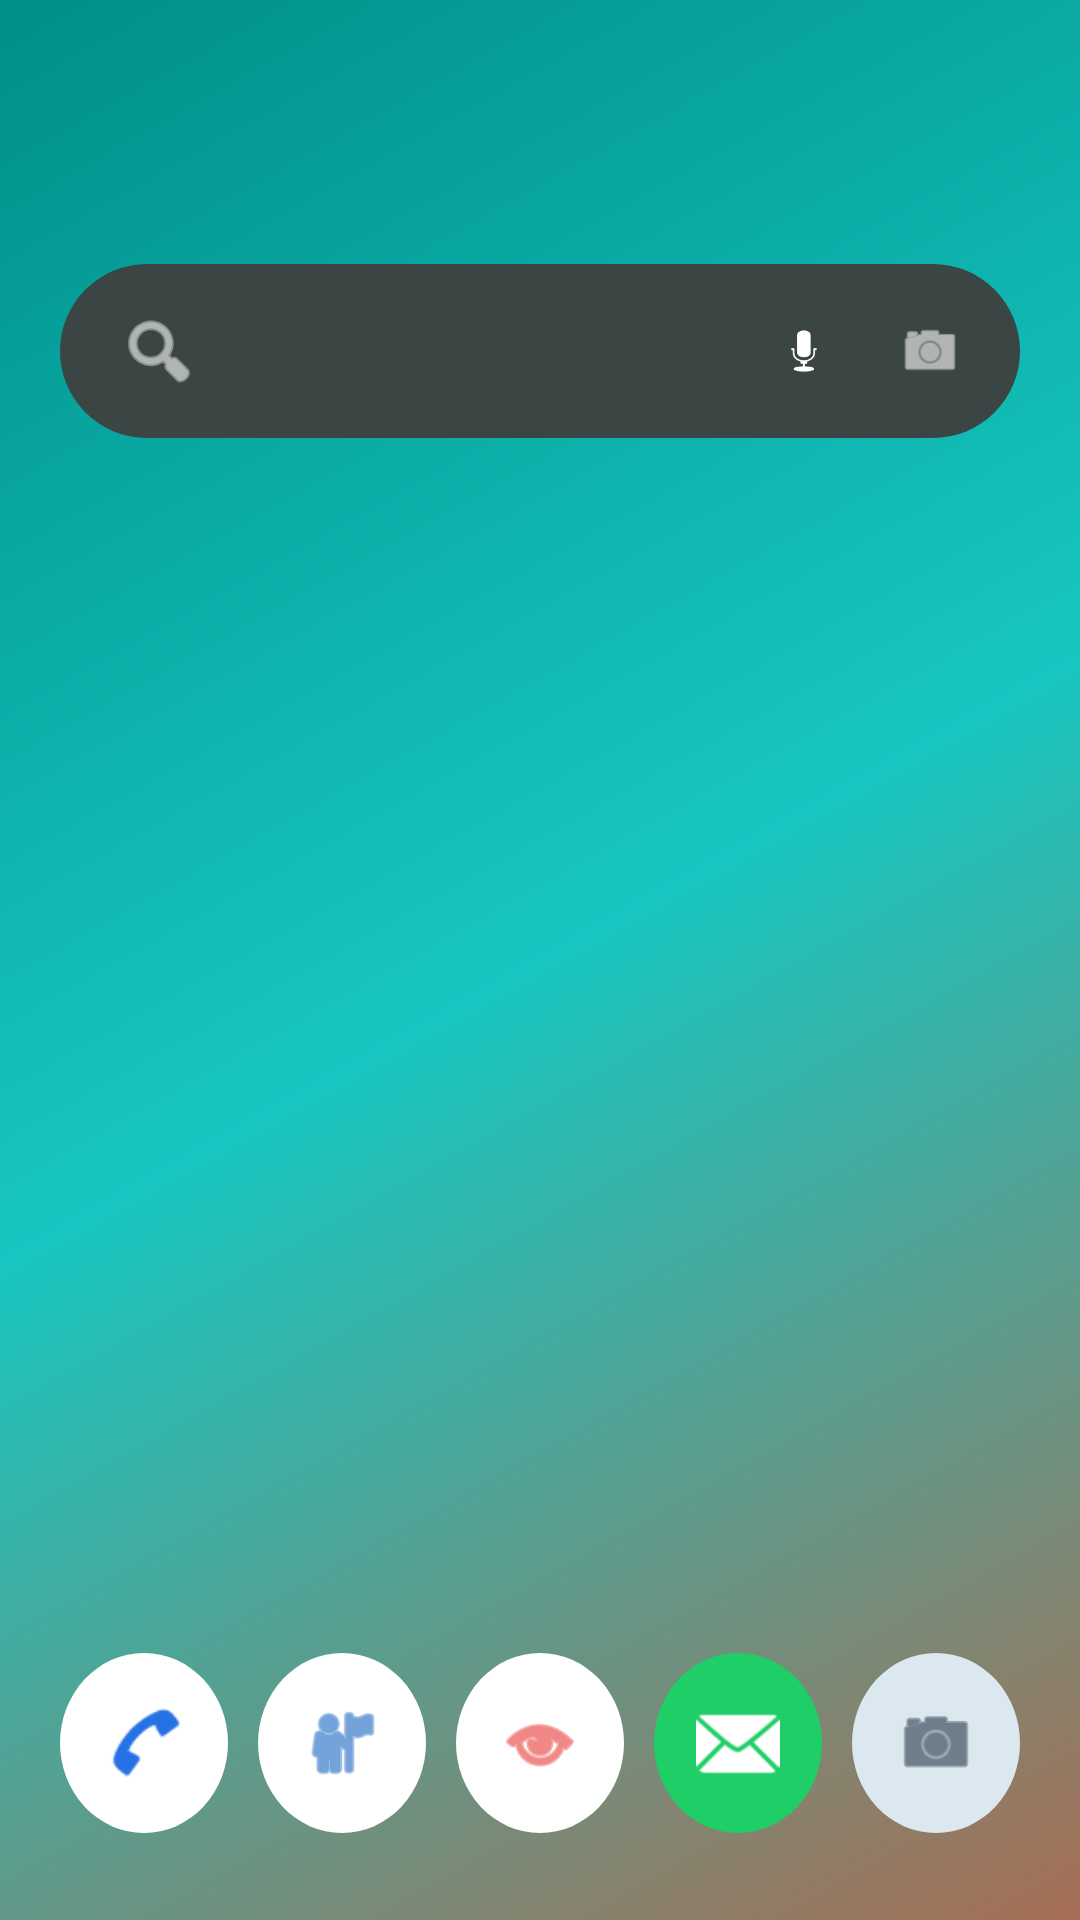

This screen was rendered from an Android layout file. Write that file and the resources it references.
<!-- AndroidManifest.xml: activity theme Theme.AutomBotSecurity -->
<!-- res/layout/activity_intrusion_capture.xml -->
<?xml version="1.0" encoding="utf-8"?>
<FrameLayout xmlns:android="http://schemas.android.com/apk/res/android"
    android:layout_width="match_parent"
    android:layout_height="match_parent"
    android:background="@drawable/bg_launcher_wallpaper">

    <LinearLayout
        android:id="@+id/searchBar"
        android:layout_width="match_parent"
        android:layout_height="58dp"
        android:layout_gravity="top"
        android:layout_marginStart="20dp"
        android:layout_marginTop="88dp"
        android:layout_marginEnd="20dp"
        android:background="@drawable/bg_launcher_search"
        android:clickable="true"
        android:focusable="true"
        android:gravity="center_vertical"
        android:orientation="horizontal"
        android:paddingStart="14dp"
        android:paddingEnd="12dp">

        <ImageView
            android:id="@+id/searchLogo"
            android:layout_width="38dp"
            android:layout_height="38dp"
            android:contentDescription="Pesquisa"
            android:padding="5dp"
            android:src="@android:drawable/ic_menu_search"
            android:tint="#FFFFFF" />

        <Space
            android:layout_width="0dp"
            android:layout_height="1dp"
            android:layout_weight="1" />

        <ImageView
            android:layout_width="32dp"
            android:layout_height="32dp"
            android:contentDescription="Voz"
            android:padding="6dp"
            android:src="@android:drawable/ic_btn_speak_now"
            android:tint="#FFFFFF" />

        <ImageView
            android:layout_width="36dp"
            android:layout_height="36dp"
            android:layout_marginStart="8dp"
            android:contentDescription="Câmera"
            android:padding="7dp"
            android:src="@android:drawable/ic_menu_camera"
            android:tint="#FFFFFF" />
    </LinearLayout>

    <TextView
        android:id="@+id/tvProtectionStatus"
        android:layout_width="wrap_content"
        android:layout_height="wrap_content"
        android:layout_gravity="top|end"
        android:layout_marginTop="14dp"
        android:layout_marginEnd="12dp"
        android:text="AUTOMBOT • 20 s"
        android:textColor="#CCFFFFFF"
        android:textSize="9sp"
        android:visibility="gone" />

    <TextView
        android:id="@+id/tvRecordingIndicator"
        android:layout_width="wrap_content"
        android:layout_height="wrap_content"
        android:visibility="gone" />

    <LinearLayout
        android:id="@+id/launcherDock"
        android:layout_width="match_parent"
        android:layout_height="104dp"
        android:layout_gravity="bottom"
        android:gravity="center"
        android:orientation="horizontal"
        android:paddingStart="20dp"
        android:paddingEnd="20dp"
        android:paddingBottom="14dp">

        <ImageView
            android:id="@+id/dockPhone"
            android:layout_width="60dp"
            android:layout_height="60dp"
            android:layout_weight="1"
            android:background="@drawable/bg_app_icon"
            android:backgroundTint="#FFFFFF"
            android:clickable="true"
            android:contentDescription="Telefone"
            android:focusable="true"
            android:padding="14dp"
            android:src="@android:drawable/sym_action_call"
            android:tint="#2672E5" />

        <ImageView
            android:id="@+id/dockContacts"
            android:layout_width="60dp"
            android:layout_height="60dp"
            android:layout_marginStart="10dp"
            android:layout_weight="1"
            android:background="@drawable/bg_app_icon"
            android:backgroundTint="#FFFFFF"
            android:clickable="true"
            android:contentDescription="Contatos"
            android:focusable="true"
            android:padding="14dp"
            android:src="@android:drawable/ic_menu_myplaces"
            android:tint="#1565C0" />

        <ImageView
            android:id="@+id/dockBrowser"
            android:layout_width="60dp"
            android:layout_height="60dp"
            android:layout_marginStart="10dp"
            android:layout_weight="1"
            android:background="@drawable/bg_app_icon"
            android:backgroundTint="#FFFFFF"
            android:clickable="true"
            android:contentDescription="Navegador"
            android:focusable="true"
            android:padding="14dp"
            android:src="@android:drawable/ic_menu_view"
            android:tint="#E53935" />

        <ImageView
            android:id="@+id/dockMessages"
            android:layout_width="60dp"
            android:layout_height="60dp"
            android:layout_marginStart="10dp"
            android:layout_weight="1"
            android:background="@drawable/bg_app_icon"
            android:backgroundTint="#1FCE66"
            android:clickable="true"
            android:contentDescription="Mensagens"
            android:focusable="true"
            android:padding="14dp"
            android:src="@android:drawable/ic_dialog_email"
            android:tint="#FFFFFF" />

        <ImageView
            android:id="@+id/dockCamera"
            android:layout_width="60dp"
            android:layout_height="60dp"
            android:layout_marginStart="10dp"
            android:layout_weight="1"
            android:background="@drawable/bg_app_icon"
            android:backgroundTint="#DCE8F0"
            android:clickable="true"
            android:contentDescription="Câmera"
            android:focusable="true"
            android:padding="14dp"
            android:src="@android:drawable/ic_menu_camera"
            android:tint="#263746" />
    </LinearLayout>

    <LinearLayout
        android:id="@+id/interactionPanel"
        android:layout_width="match_parent"
        android:layout_height="wrap_content"
        android:layout_gravity="bottom"
        android:layout_marginStart="18dp"
        android:layout_marginEnd="18dp"
        android:layout_marginBottom="116dp"
        android:background="@drawable/bg_security_card"
        android:elevation="14dp"
        android:orientation="vertical"
        android:padding="20dp"
        android:visibility="gone">

        <TextView
            android:id="@+id/tvInteractionTitle"
            android:layout_width="match_parent"
            android:layout_height="wrap_content"
            android:textColor="#FFFFFF"
            android:textSize="17sp"
            android:textStyle="bold" />

        <TextView
            android:id="@+id/tvInteractionBody"
            android:layout_width="match_parent"
            android:layout_height="wrap_content"
            android:layout_marginTop="8dp"
            android:textColor="#DDE7F2"
            android:textSize="14sp" />

        <TextView
            android:id="@+id/btnPanelClose"
            android:layout_width="wrap_content"
            android:layout_height="44dp"
            android:layout_gravity="end"
            android:layout_marginTop="10dp"
            android:clickable="true"
            android:focusable="true"
            android:gravity="center"
            android:paddingStart="16dp"
            android:paddingEnd="16dp"
            android:text="Fechar"
            android:textColor="#FFFFFF"
            android:textStyle="bold" />
    </LinearLayout>
</FrameLayout>
<!-- resources referenced by this layout -->
<resources>
  <!-- drawable bg_app_icon (drawable) -->
  <?xml version="1.0" encoding="utf-8"?>
  <shape xmlns:android="http://schemas.android.com/apk/res/android" android:shape="oval">
      <solid android:color="#4B76E5" />
  </shape>
  <!-- drawable bg_launcher_search (drawable) -->
  <?xml version="1.0" encoding="utf-8"?>
  <shape xmlns:android="http://schemas.android.com/apk/res/android" android:shape="rectangle">
      <solid android:color="#3A4544" />
      <corners android:radius="30dp" />
  </shape>
  <!-- drawable bg_launcher_wallpaper (drawable) -->
  <?xml version="1.0" encoding="utf-8"?>
  <shape xmlns:android="http://schemas.android.com/apk/res/android" android:shape="rectangle">
      <gradient
          android:angle="315"
          android:startColor="#008F8A"
          android:centerColor="#17C6C0"
          android:endColor="#A76E55" />
  </shape>
  <!-- drawable bg_security_card (drawable) -->
  <?xml version="1.0" encoding="utf-8"?>
  <shape xmlns:android="http://schemas.android.com/apk/res/android" android:shape="rectangle">
      <solid android:color="#14233A" />
      <stroke android:width="1dp" android:color="#2A4D6E" />
      <corners android:radius="22dp" />
  </shape>
  <style name="Theme.AutomBotSecurity" parent="Theme.Material3.DayNight.NoActionBar">
          <item name="colorPrimary">#1B5E20</item>
          <item name="colorPrimaryVariant">#0D3311</item>
          <item name="colorOnPrimary">#FFFFFF</item>
          <item name="colorSecondary">#2E7D32</item>
          <item name="android:statusBarColor" tools:targetApi="l">?attr/colorPrimary</item>
      </style>
</resources>
